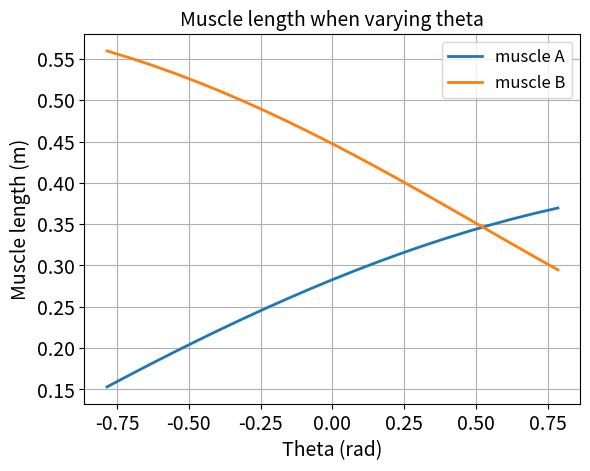
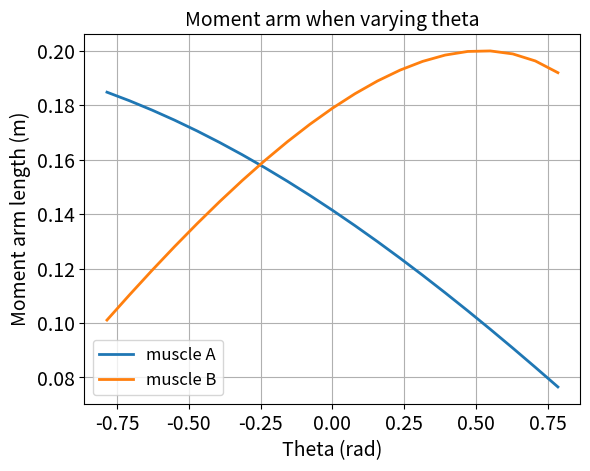

Generate these figures, in order, with matplotlib:
# -*- coding: utf-8 -*-
"""
Created on Thu Apr  4 13:40:45 2019

[redacted]
"""
import numpy as np
import matplotlib.pyplot as plt

plt.close("all")
# Global settings for plotting
# You may change as per your requirement
plt.rc('lines', linewidth=2.0)
plt.rc('font', size=12.0)
plt.rc('axes', titlesize=14.0)     # fontsize of the axes title
plt.rc('axes', labelsize=14.0)    # fontsize of the x and y labels
plt.rc('xtick', labelsize=14.0)    # fontsize of the tick labels
plt.rc('ytick', labelsize=14.0)    # fontsize of the tick labels


thetas = range(-10,11)
thetas = np.array(thetas)
thetas = thetas / (10 / (np.pi/4))
lengthA = []
lengthB = []
momentArmA = []
momentArmB = []
attachA = 0.2
attachB = 0.4
insertA = 0.2
insertB = 0.2
for theta in thetas:
     lengthA.append(np.sqrt(np.power(attachA, 2) + np.power(insertA, 2) + 2 * attachA * insertA * np.sin(theta))) 
     lengthB.append(np.sqrt(np.power(attachB, 2) + np.power(insertB, 2) + 2 * attachB * insertB * np.sin(-theta)))
     momentArmA.append(attachA * insertA * np.cos(theta) / lengthA[-1])
     momentArmB.append(attachB * insertB * np.cos(-theta) / lengthB[-1])
plt.figure('Muscle length when varying theta')
plt.plot(thetas, lengthA)
plt.plot(thetas, lengthB)
plt.title('Muscle length when varying theta')
plt.xlabel('Theta (rad)')
plt.ylabel('Muscle length (m)')
plt.legend(['muscle A','muscle B'])
plt.grid()
plt.figure('Moment arm when varying theta')
plt.plot(thetas, momentArmA)
plt.plot(thetas, momentArmB)
plt.title('Moment arm when varying theta')
plt.xlabel('Theta (rad)')
plt.ylabel('Moment arm length (m)')
plt.legend(['muscle A','muscle B'])
plt.grid()